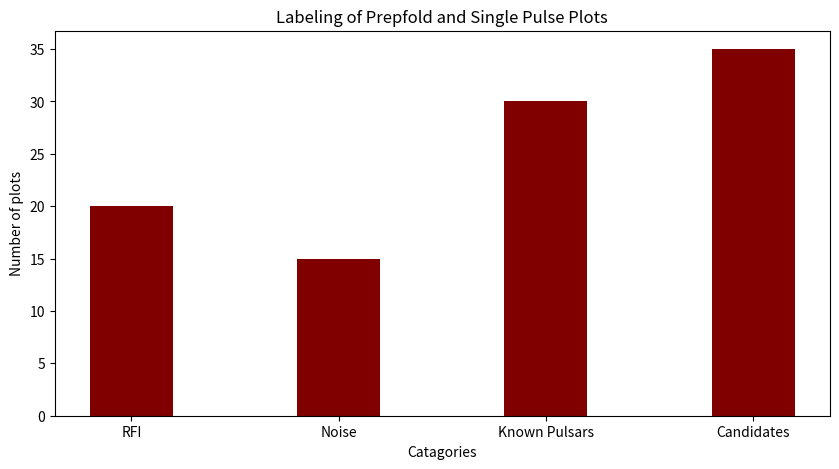

Write the Python code that produced this figure.
import numpy as np
import matplotlib.pyplot as plt
 
  
# creating the dataset
data = {'RFI':20, 'Noise':15, 'Known Pulsars':30,
        'Candidates':35}
courses = list(data.keys())
values = list(data.values())
  
fig = plt.figure(figsize = (10, 5))
 
# creating the bar plot
plt.bar(courses, values, color ='maroon',
        width = 0.4)
 
plt.xlabel("Catagories")
plt.ylabel("Number of plots")
plt.title("Labeling of Prepfold and Single Pulse Plots")
plt.show()
